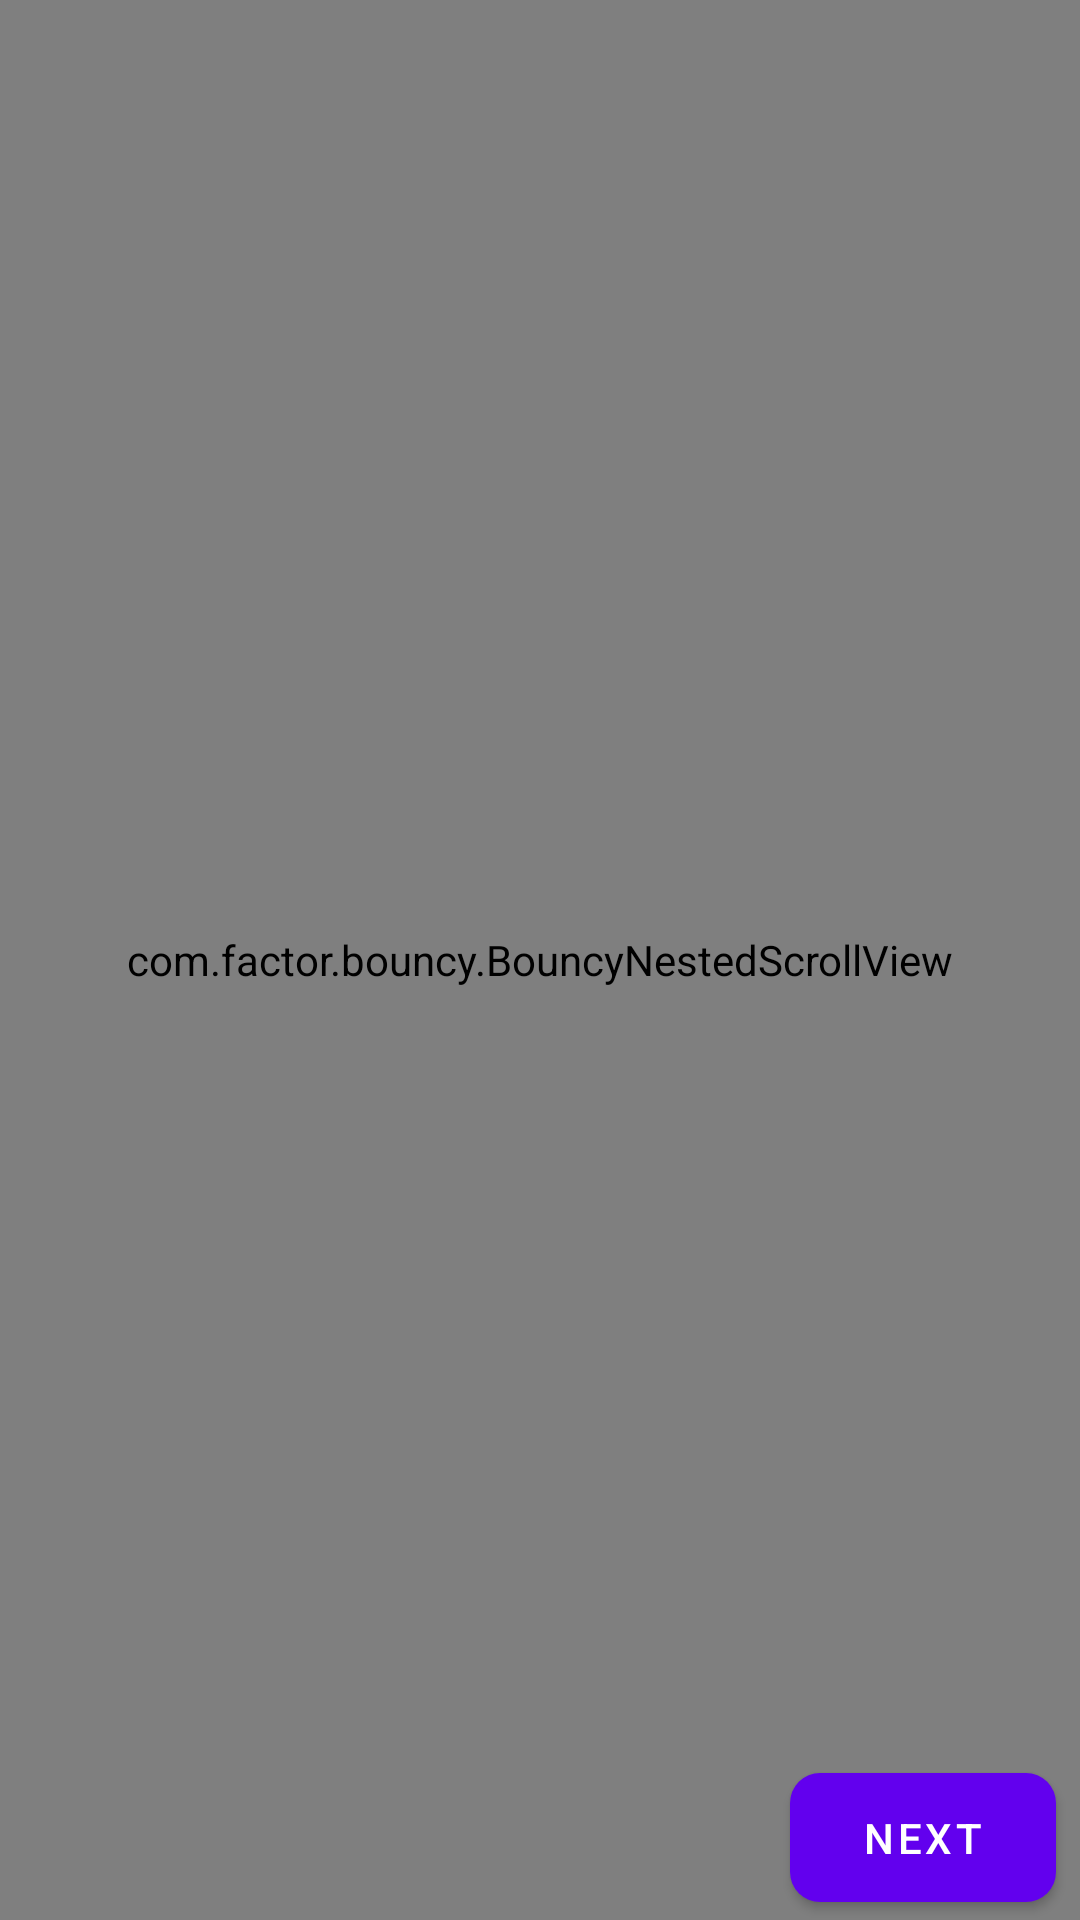

Produce the Android XML layout that renders to this screen, including the resource entries it uses.
<!-- AndroidManifest.xml: application theme Theme.OverscrollLayout -->
<!-- res/layout/activity_main.xml -->
<?xml version="1.0" encoding="utf-8"?>
<androidx.constraintlayout.widget.ConstraintLayout xmlns:android="http://schemas.android.com/apk/res/android"
    xmlns:app="http://schemas.android.com/apk/res-auto"
    xmlns:tools="http://schemas.android.com/tools"
    android:layout_width="match_parent"
    android:layout_height="match_parent"
    tools:context=".MainActivity">

    <com.factor.bouncy.BouncyNestedScrollView
        android:layout_width="match_parent"
        android:layout_height="match_parent">

        <TextView
            android:layout_width="match_parent"
            android:layout_height="wrap_content"
            android:layout_marginStart="16dp"
            android:layout_marginEnd="16dp"
            android:text="@string/lorem_ipsum"
            android:textColor="@color/black"
            android:textSize="20sp"
            android:textStyle="bold"
            android:paddingTop="8dp"
            android:paddingBottom="8dp"
            app:layout_constraintBottom_toBottomOf="parent"
            app:layout_constraintEnd_toEndOf="parent"
            app:layout_constraintStart_toStartOf="parent"
            app:layout_constraintTop_toTopOf="parent" />

    </com.factor.bouncy.BouncyNestedScrollView>

    <com.google.android.material.button.MaterialButton
        android:id="@+id/btn_next"
        android:layout_width="wrap_content"
        android:layout_height="wrap_content"
        android:layout_marginEnd="8dp"
        android:paddingStart="24dp"
        android:paddingTop="12dp"
        android:paddingEnd="24dp"
        android:paddingBottom="12dp"
        android:text="@string/next"
        app:cornerRadius="10dp"
        app:icon="@drawable/ic_forward"
        app:iconGravity="textEnd"
        app:layout_constraintBottom_toBottomOf="parent"
        app:layout_constraintEnd_toEndOf="parent" />

</androidx.constraintlayout.widget.ConstraintLayout>
<!-- resources referenced by this layout -->
<resources>
  <string name="lorem_ipsum">Lorem ipsum dolor sit amet, consectetur adipiscing elit, sed do eiusmod tempor incididunt ut labore et dolore magna aliqua. Tincidunt tortor aliquam nulla facilisi cras fermentum odio eu. Blandit aliquam etiam erat velit scelerisque in dictum non. Tincidunt dui ut ornare lectus. Neque gravida in fermentum et sollicitudin. Libero justo laoreet sit amet cursus sit amet dictum sit. Cursus metus aliquam eleifend mi in. Maecenas volutpat blandit aliquam etiam. Amet mattis vulputate enim nulla aliquet porttitor lacus luctus accumsan. Id faucibus nisl tincidunt eget nullam non nisi. Quam vulputate dignissim suspendisse in est ante in nibh. Libero justo laoreet sit amet cursus. Egestas erat imperdiet sed euismod nisi. Enim nulla aliquet porttitor lacus luctus accumsan tortor posuere. Venenatis tellus in metus vulputate eu scelerisque felis imperdiet proin. Congue quisque egestas diam in arcu cursus euismod.  Ac feugiat sed lectus vestibulum mattis ullamcorper velit sed. Posuere ac ut consequat semper. Ultrices mi tempus imperdiet nulla malesuada pellentesque. Vel eros donec ac odio tempor orci dapibus ultrices in. Duis tristique sollicitudin nibh sit amet commodo nulla facilisi nullam. Sed elementum tempus egestas sed. Eu facilisis sed odio morbi quis commodo odio. Ut aliquam purus sit amet luctus venenatis lectus. Bibendum arcu vitae elementum curabitur vitae nunc sed velit. Sagittis eu volutpat odio facilisis mauris sit amet massa vitae. Vitae tortor condimentum lacinia quis vel eros. Etiam non quam lacus suspendisse faucibus interdum. Volutpat commodo sed egestas egestas fringilla phasellus faucibus scelerisque eleifend. Vel facilisis volutpat est velit egestas dui id. Viverra aliquet eget sit amet tellus cras adipiscing enim eu. Maecenas sed enim ut sem viverra aliquet. Hac habitasse platea dictumst vestibulum rhoncus est pellentesque. Donec ultrices tincidunt arcu non sodales neque sodales. Lorem mollis aliquam ut porttitor leo a diam. Ultricies tristique nulla aliquet enim tortor at auctor urna nunc.</string>
  <string name="next">Next</string>
  <style name="Theme.OverscrollLayout" parent="Theme.MaterialComponents.DayNight.DarkActionBar">
          
          <item name="colorPrimary">@color/purple_500</item>
          <item name="colorPrimaryVariant">@color/purple_700</item>
          <item name="colorOnPrimary">@color/white</item>
          
          <item name="colorSecondary">@color/teal_200</item>
          <item name="colorSecondaryVariant">@color/teal_700</item>
          <item name="colorOnSecondary">@color/black</item>
          
          <item name="android:statusBarColor">?attr/colorPrimaryVariant</item>
          
      </style>
  <!-- not gathered from this repository: default colours our renderer supplied (Android Studio template values) -->
  <color name="purple_500">#FF6200EE</color>
  <color name="purple_700">#FF3700B3</color>
  <color name="teal_200">#FF03DAC5</color>
  <color name="teal_700">#FF018786</color>
  <color name="black">#FF000000</color>
  <color name="white">#FFFFFFFF</color>
</resources>
